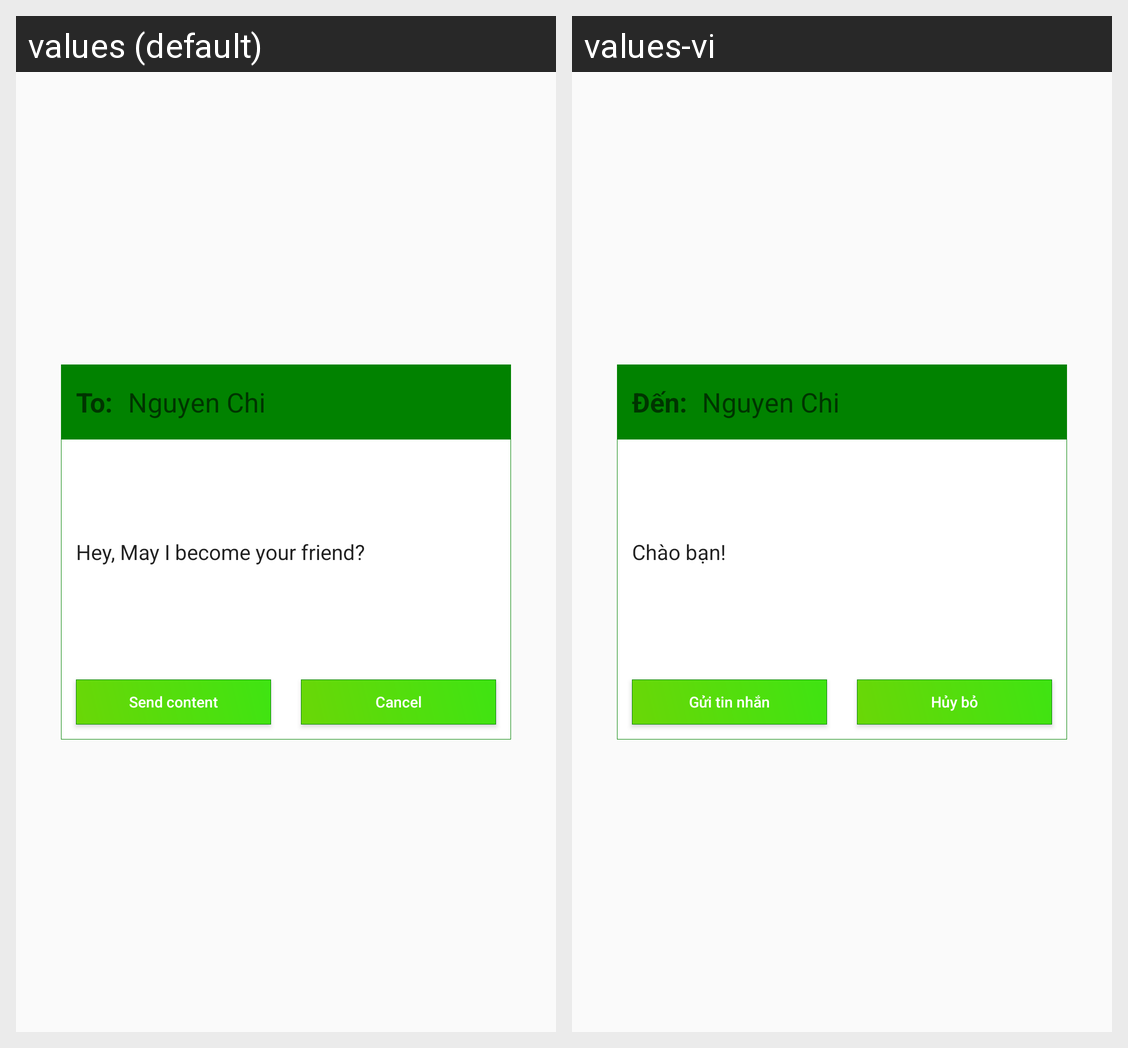

For this localized Android screen grid, give each drawn string resource with its value in every locale shown.
Android screen res/layout/dialog_send_invitation.xml rendered under 2 locales, left to right: values (default), values-vi. Device: Nexus 5 (rendered at 1080×1920; each locale shown at half size, 540×960, under a caption strip naming it); theme AppTheme.
Strings drawn on this screen, with the default value and each locale's value (text and hints the layout hard-codes, and strings that could not be matched under every locale, appear in the picture but are not listed):

txt_to
  values: To:
  values-vi: Đến:

txt_invitation_msg_example
  values: Hey, May I become your friend?
  values-vi: Chào bạn!

txt_send_message
  values: Send content
  values-vi: Gửi tin nhắn

txt_cancel
  values: Cancel
  values-vi: Hủy bỏ
